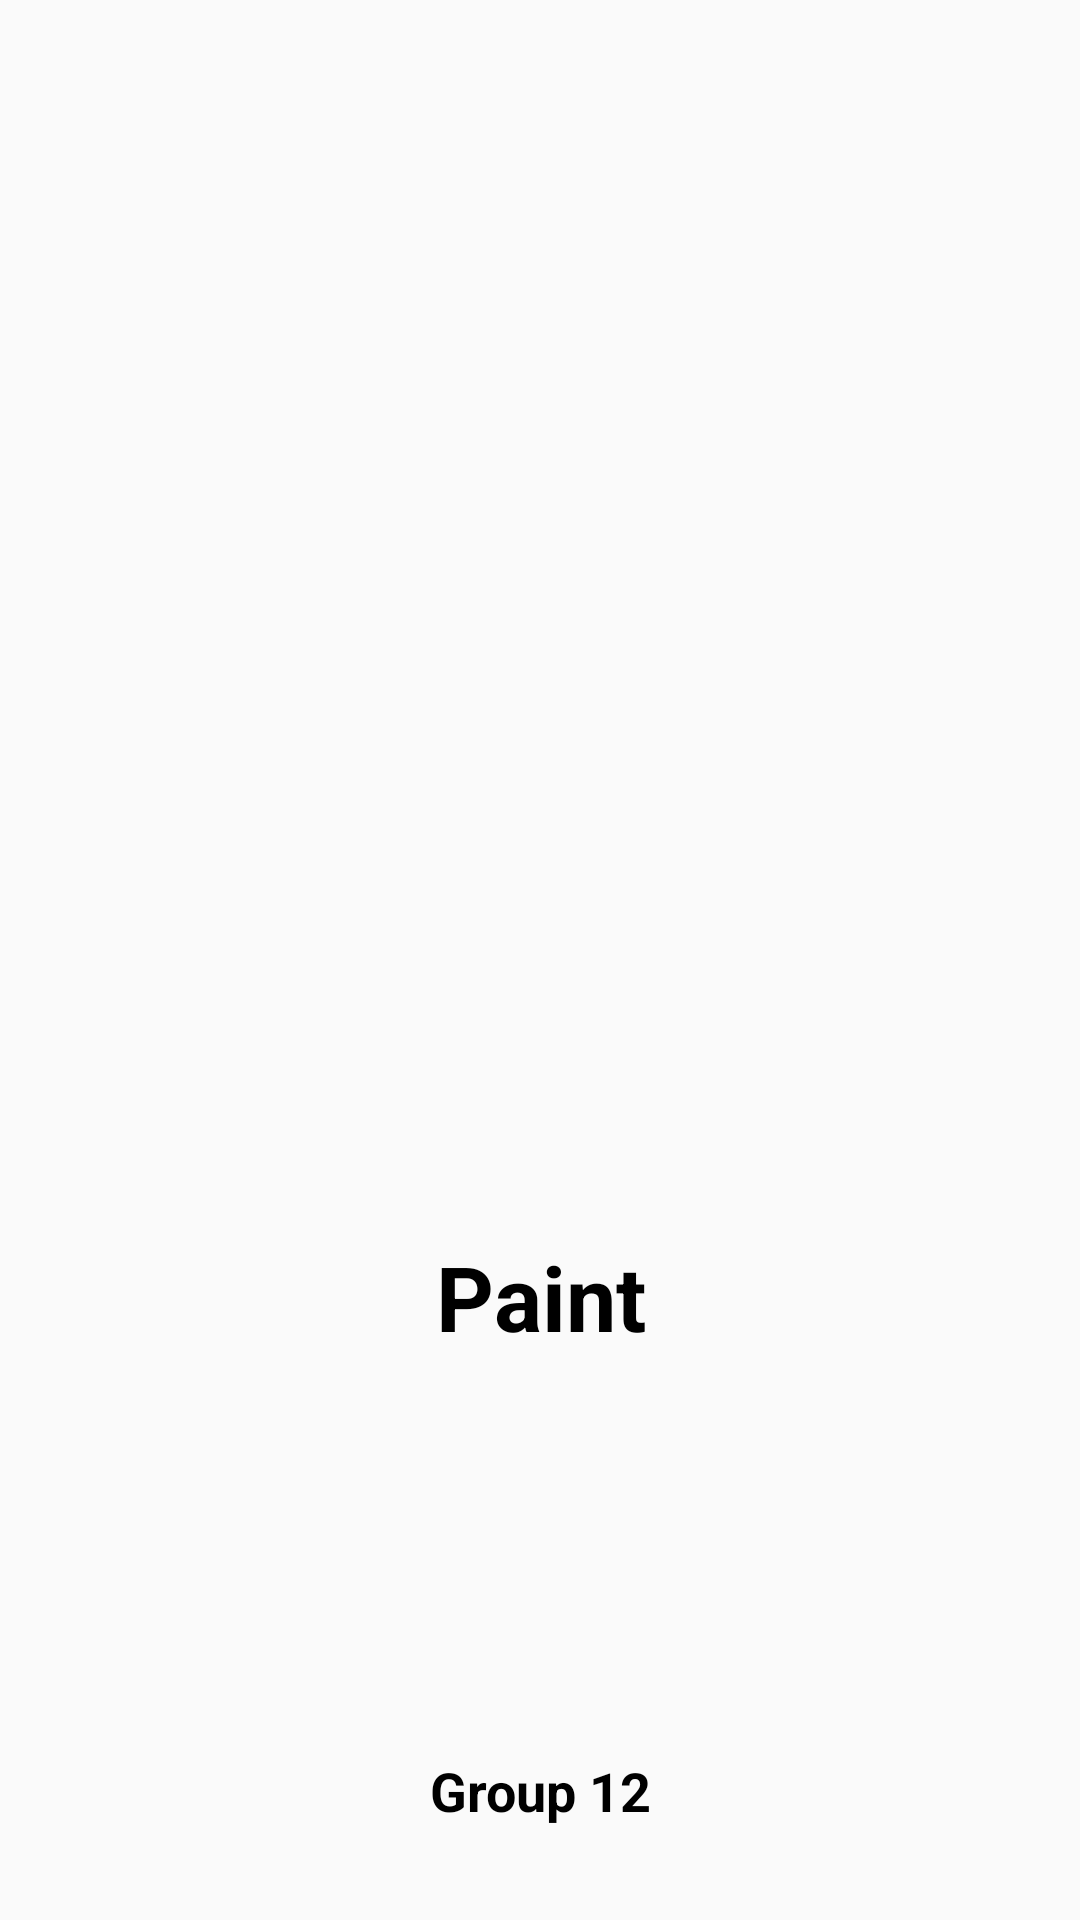

Android layout source for this screen:
<!-- AndroidManifest.xml: activity theme AppTheme.NoActionBar -->
<!-- res/layout/activity_splash.xml -->
<?xml version="1.0" encoding="utf-8"?>
<androidx.constraintlayout.widget.ConstraintLayout xmlns:android="http://schemas.android.com/apk/res/android"
    xmlns:app="http://schemas.android.com/apk/res-auto"
    xmlns:tools="http://schemas.android.com/tools"
    android:layout_width="match_parent"
    android:layout_height="match_parent"
    android:background="@color/grey">

    

    <ImageView
        android:id="@+id/imageView"
        android:layout_width="150dp"
        android:layout_height="150dp"
        android:layout_marginTop="232dp"
        android:contentDescription="@string/app_icon"
        app:layout_constraintEnd_toEndOf="parent"
        app:layout_constraintStart_toStartOf="parent"
        app:layout_constraintTop_toTopOf="parent"
        app:srcCompat="@mipmap/ic_launcher_foreground" />

    <TextView
        android:id="@+id/textView"
        android:layout_width="wrap_content"
        android:layout_height="wrap_content"
        android:gravity="center"
        android:padding="30dp"
        android:text="@string/app_name"
        android:textColor="@color/black"
        android:textSize="30sp"
        android:textStyle="bold"
        app:layout_constraintEnd_toEndOf="parent"
        app:layout_constraintStart_toStartOf="parent"
        app:layout_constraintTop_toBottomOf="@+id/imageView" />

    <TextView
        android:id="@+id/textView1"
        android:layout_width="0dp"
        android:layout_height="wrap_content"
        android:layout_marginBottom="16dp"
        android:gravity="center"
        android:padding="15dp"
        android:text="@string/group_12"
        android:textAlignment="center"
        android:textColor="@color/black"
        android:textSize="18sp"
        android:textStyle="bold"
        app:layout_constraintBottom_toBottomOf="parent"
        app:layout_constraintEnd_toEndOf="parent"
        app:layout_constraintHorizontal_bias="0.0"
        app:layout_constraintStart_toStartOf="parent" />

</androidx.constraintlayout.widget.ConstraintLayout>
<!-- resources referenced by this layout -->
<resources>
  <!-- mipmap ic_launcher_foreground: png bitmap (mipmap-hdpi, 5642 bytes) -->
  <string name="app_icon">App Icon</string>
  <string name="app_name">Paint</string>
  <string name="group_12">Group 12</string>
  <style name="AppTheme.NoActionBar">
          <item name="windowActionBar">false</item>
          <item name="windowNoTitle">true</item>
      </style>
  <!-- not gathered from this repository: default colours our renderer supplied (Android Studio template values) -->
  <color name="black">#FF000000</color>
</resources>
